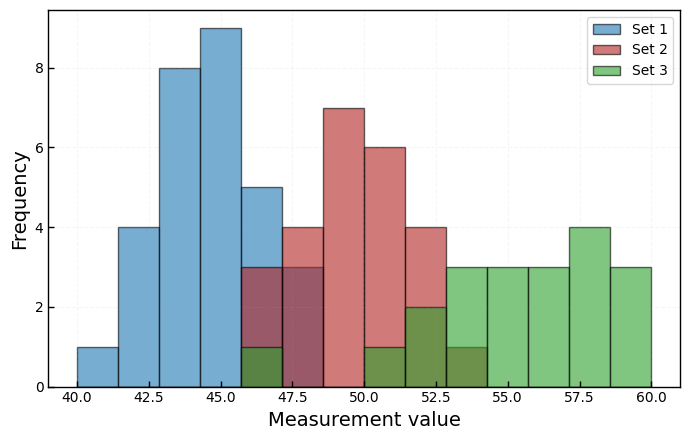
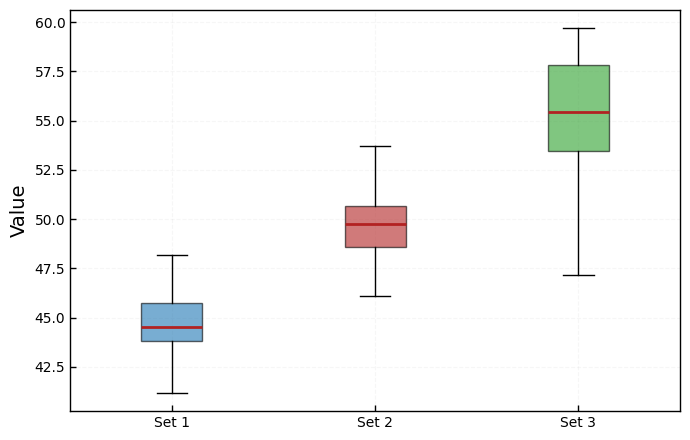
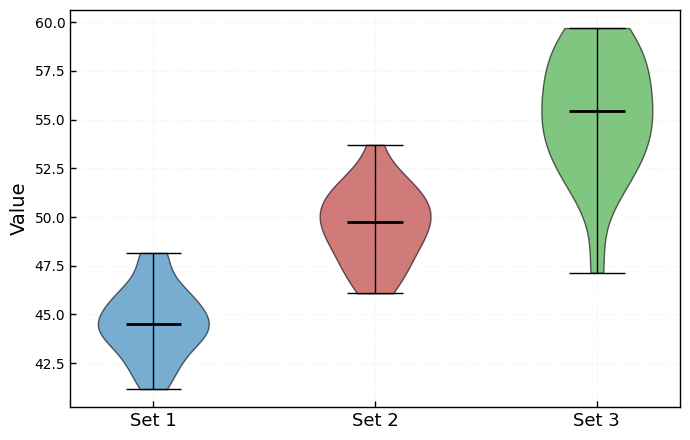

The script that saved these images, in order:
# Import libraries
import numpy as np
import matplotlib.pyplot as plt

# Plot styling
plt.rcParams.update({
    "font.family": "serif",
    "font.serif": ["Times New Roman", "Palatino", "Computer Modern Roman"],
    "mathtext.fontset": "cm",
    "axes.facecolor": "none",
    "figure.facecolor": "white",
})

# Colors
main_color = "#1f77b4"
highlight_color = 'firebrick'
extra_color = "#2ca02c"

colors = [main_color, highlight_color, extra_color]

# Common formatting function
def format_axes(ax):
    ax.grid(True, linestyle='--', alpha=0.1)
    ax.tick_params(axis='both', direction='in', length=4, width=1)
    for spine in ax.spines.values():
        spine.set_visible(True)
        spine.set_linewidth(1)

# =============================
# Measurements Visualization
# =============================

# Generate three small sets of measurements
np.random.seed(42)
measurements1 = np.random.normal(loc=45, scale=2, size=30)
measurements2 = np.random.normal(loc=50, scale=2, size=25)
measurements3 = np.random.normal(loc=55, scale=3, size=20)

groups = [measurements1, measurements2, measurements3]
labels = ["Set 1", "Set 2", "Set 3"]

# 1. Histogram (overlayed)
fig, ax = plt.subplots(figsize=(7, 4.5))
bins = np.linspace(40, 60, 15)
for data, c, lab in zip(groups, colors, labels):
    ax.hist(data, bins=bins, alpha=0.6, color=c, edgecolor="black", linewidth=1.0, label=lab)

ax.set_xlabel("Measurement value", fontsize=14)
ax.set_ylabel("Frequency", fontsize=14)
ax.legend()
format_axes(ax)

plt.tight_layout()
fig.savefig("measurements_histogram.png", dpi=300, bbox_inches='tight')
fig.savefig("measurements_histogram.pdf", bbox_inches='tight')
plt.show()

# 2. Box plot
fig, ax = plt.subplots(figsize=(7, 4.5))
box = ax.boxplot(groups, patch_artist=True, labels=labels,
                 boxprops=dict(color="black"),
                 medianprops=dict(color="black", linewidth=2),
                 whiskerprops=dict(color="black"),
                 capprops=dict(color="black"),
                 flierprops=dict(marker='o', markersize=5, linestyle="none", alpha=0.7))

# Color each box
for patch, c in zip(box['boxes'], colors):
    patch.set_facecolor(c)
    patch.set_alpha(0.6)
for med in box['medians']:
    med.set_color(highlight_color)
    med.set_linewidth(2)

ax.set_ylabel("Value", fontsize=14)
format_axes(ax)

plt.tight_layout()
fig.savefig("measurements_boxplot.png", dpi=300, bbox_inches='tight')
fig.savefig("measurements_boxplot.pdf", bbox_inches='tight')
plt.show()

# 3. Violin plot
fig, ax = plt.subplots(figsize=(7, 4.5))
parts = ax.violinplot(groups, showmedians=True, showextrema=True)

# Style violins
for pc, c in zip(parts['bodies'], colors):
    pc.set_facecolor(c)
    pc.set_edgecolor("black")
    pc.set_alpha(0.6)
parts['cmedians'].set_color("black")
parts['cmedians'].set_linewidth(2)
for partname in ('cbars','cmins','cmaxes'):
    vp = parts[partname]
    vp.set_edgecolor("black")
    vp.set_linewidth(1)

ax.set_xticks([1, 2, 3])
ax.set_xticklabels(labels, fontsize=13)
ax.set_ylabel("Value", fontsize=14)
format_axes(ax)

plt.tight_layout()
fig.savefig("measurements_violin.png", dpi=300, bbox_inches='tight')
fig.savefig("measurements_violin.pdf", bbox_inches='tight')
plt.show()
